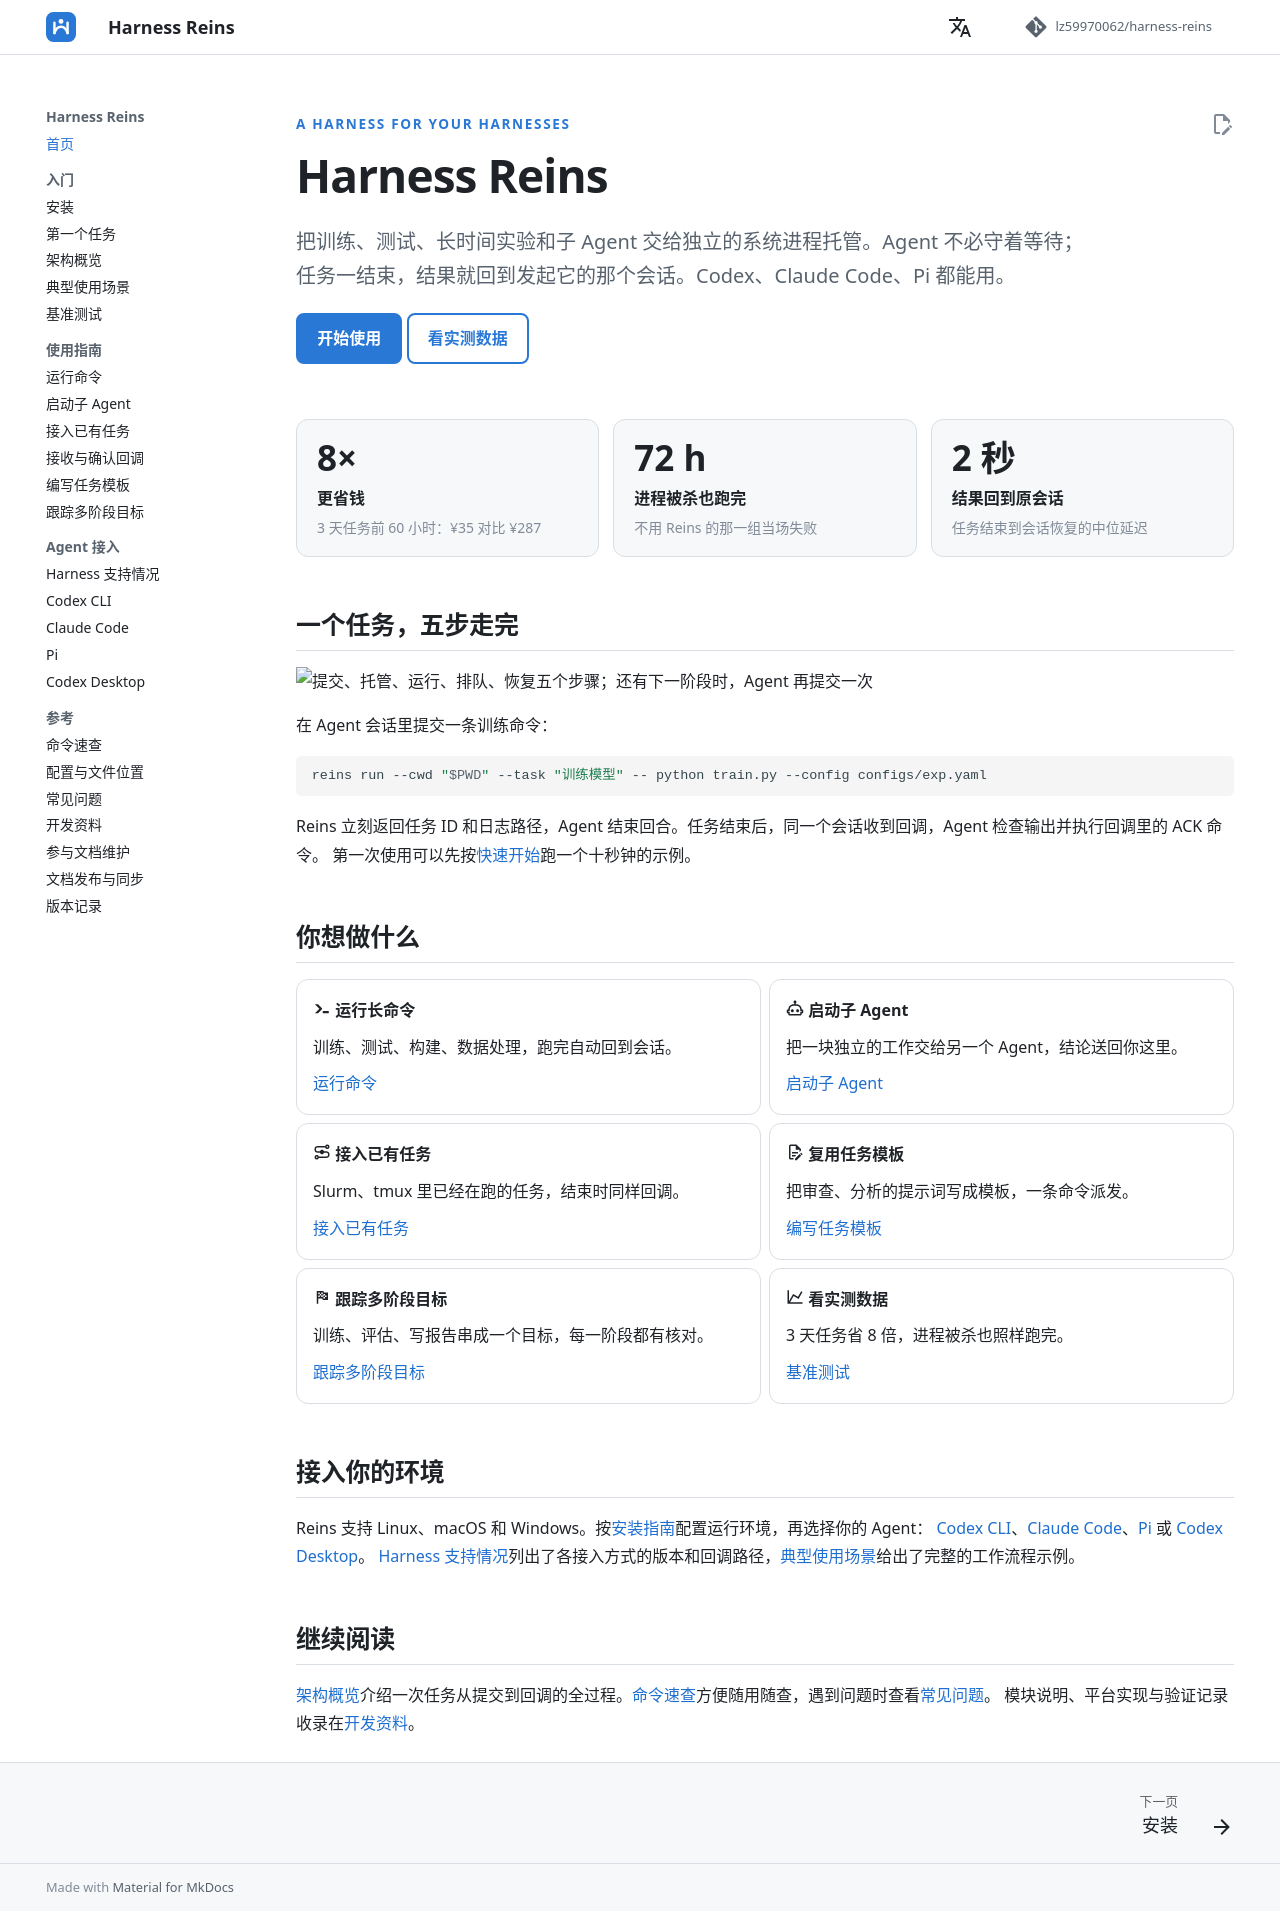

repository: lz59970062/agent-atc · page: index.html · generator: mkdocs

---
hide:
  - toc
---

<div class="reins-hero" markdown>
<p class="reins-eyebrow">A harness for your harnesses</p>

# Harness Reins

<p class="reins-lead">把训练、测试、长时间实验和子 Agent 交给独立的系统进程托管。Agent 不必守着等待；任务一结束，结果就回到发起它的那个会话。Codex、Claude Code、Pi 都能用。</p>

[开始使用](quickstart.md){ .md-button .md-button--primary }
[看实测数据](benchmark.md){ .md-button }
</div>

<div class="reins-stats" markdown>
<div class="reins-stat" markdown>
**8×**
*更省钱*
<span>3 天任务前 60 小时：¥35 对比 ¥287</span>
</div>
<div class="reins-stat" markdown>
**72 h**
*进程被杀也跑完*
<span>不用 Reins 的那一组当场失败</span>
</div>
<div class="reins-stat" markdown>
**2 秒**
*结果回到原会话*
<span>任务结束到会话恢复的中位延迟</span>
</div>
</div>

## 一个任务，五步走完

![提交、托管、运行、排队、恢复五个步骤；还有下一阶段时，Agent 再提交一次](https://raw.githubusercontent.com/lz59970062/harness-reins/main/assets/readme/workflow-zh-light.svg#only-light)
![提交、托管、运行、排队、恢复五个步骤；还有下一阶段时，Agent 再提交一次](https://raw.githubusercontent.com/lz59970062/harness-reins/main/assets/readme/workflow-zh-dark.svg#only-dark)

在 Agent 会话里提交一条训练命令：

```bash
reins run --cwd "$PWD" --task "训练模型" -- python train.py --config configs/exp.yaml
```

Reins 立刻返回任务 ID 和日志路径，Agent 结束回合。任务结束后，同一个会话收到回调，Agent 检查输出并执行回调里的 ACK 命令。
第一次使用可以先按[快速开始](quickstart.md)跑一个十秒钟的示例。

## 你想做什么

<div class="grid cards" markdown>

-   :material-console-line: **运行长命令**

    训练、测试、构建、数据处理，跑完自动回到会话。

    [运行命令](guides/run.md)

-   :material-robot-outline: **启动子 Agent**

    把一块独立的工作交给另一个 Agent，结论送回你这里。

    [启动子 Agent](guides/agents.md)

-   :material-transit-connection-variant: **接入已有任务**

    Slurm、tmux 里已经在跑的任务，结束时同样回调。

    [接入已有任务](guides/external-jobs.md)

-   :material-file-document-edit-outline: **复用任务模板**

    把审查、分析的提示词写成模板，一条命令派发。

    [编写任务模板](guides/templates.md)

-   :material-flag-checkered: **跟踪多阶段目标**

    训练、评估、写报告串成一个目标，每一阶段都有核对。

    [跟踪多阶段目标](guides/goals.md)

-   :material-chart-line: **看实测数据**

    3 天任务省 8 倍，进程被杀也照样跑完。

    [基准测试](benchmark.md)

</div>

## 接入你的环境

Reins 支持 Linux、macOS 和 Windows。按[安装指南](installation.md)配置运行环境，再选择你的 Agent：
[Codex CLI](integrations/codex.md)、[Claude Code](integrations/claude.md)、[Pi](integrations/pi.md) 或 [Codex Desktop](integrations/desktop.md)。
[Harness 支持情况](integrations/support.md)列出了各接入方式的版本和回调路径，[典型使用场景](guides/use-cases.md)给出了完整的工作流程示例。

## 继续阅读

[架构概览](overview.md)介绍一次任务从提交到回调的全过程。[命令速查](reference/cli.md)方便随用随查，遇到问题时查看[常见问题](troubleshooting.md)。
模块说明、平台实现与验证记录收录在[开发资料](reference/engineering.md)。
